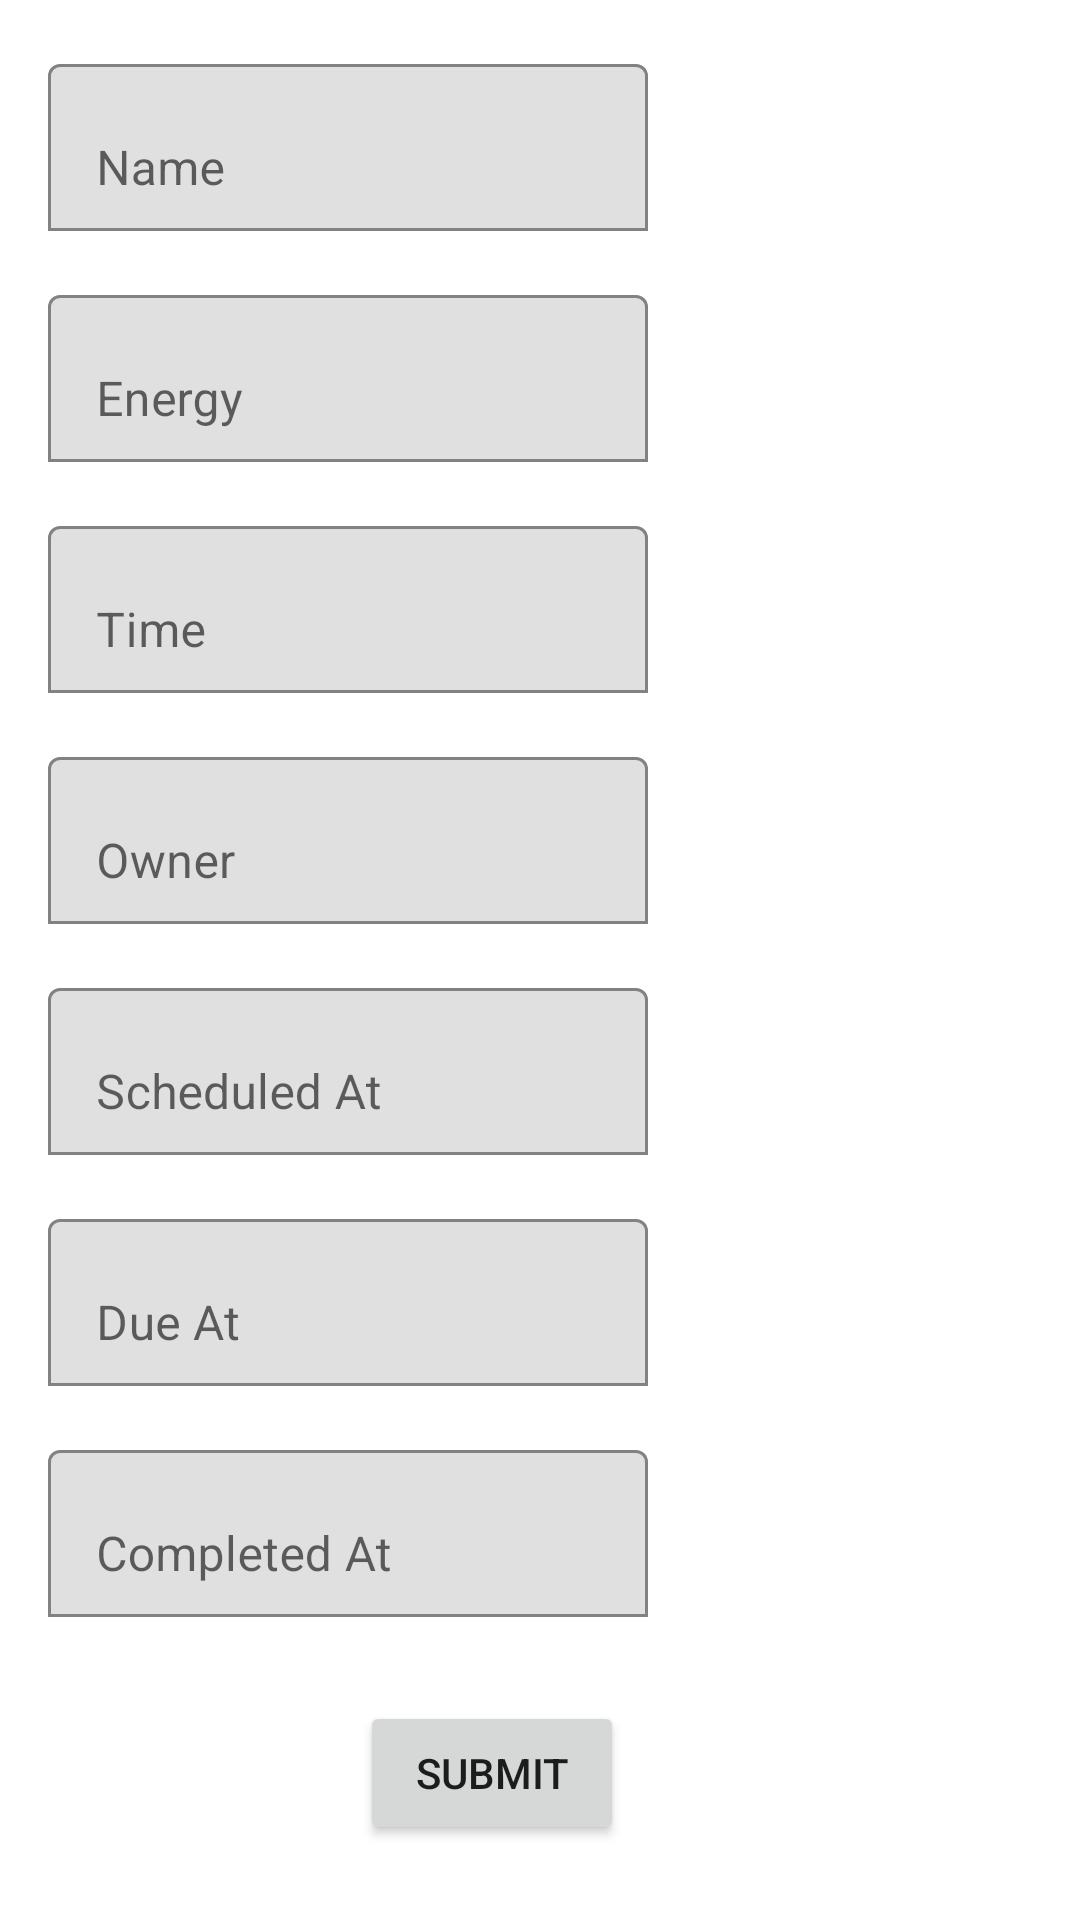

Write the Android layout XML for this screen, with the resource values it uses.
<!-- AndroidManifest.xml: application theme Theme.Adultifyandroid -->
<!-- res/layout/add_mission_fragment.xml -->
<?xml version="1.0" encoding="utf-8"?>
<androidx.constraintlayout.widget.ConstraintLayout xmlns:android="http://schemas.android.com/apk/res/android"
    xmlns:app="http://schemas.android.com/apk/res-auto"
    xmlns:tools="http://schemas.android.com/tools"
    android:layout_width="match_parent"
    android:layout_height="match_parent">

    <com.google.android.material.textfield.TextInputLayout
        android:id="@+id/nameTextInputLayout"
        android:layout_width="200dp"
        android:layout_height="wrap_content"
        android:layout_marginStart="16dp"
        android:layout_marginTop="16dp"
        app:boxBackgroundMode="outline"
        app:layout_constraintHorizontal_bias="0.5"
        app:layout_constraintStart_toStartOf="parent"
        app:layout_constraintTop_toTopOf="parent">

        <com.google.android.material.textfield.TextInputEditText
            android:id="@+id/nameInputField"
            android:layout_width="match_parent"
            android:layout_height="match_parent"
            android:inputType="text"
            android:maxLines="1"
            android:hint="Name" />
    </com.google.android.material.textfield.TextInputLayout>

    <com.google.android.material.textfield.TextInputLayout
        android:id="@+id/energyTextInputLayout"
        android:layout_width="200dp"
        android:layout_height="wrap_content"
        android:layout_marginStart="16dp"
        android:layout_marginTop="16dp"
        app:boxBackgroundMode="outline"
        app:layout_constraintHorizontal_bias="0.5"
        app:layout_constraintStart_toStartOf="parent"
        app:layout_constraintTop_toBottomOf="@+id/nameTextInputLayout" >

        <com.google.android.material.textfield.TextInputEditText
            android:id="@+id/energyInputField"
            android:layout_width="match_parent"
            android:layout_height="match_parent"
            android:inputType="text"
            android:maxLines="1"
            android:hint="Energy" />
    </com.google.android.material.textfield.TextInputLayout>

    <com.google.android.material.textfield.TextInputLayout
        android:id="@+id/timeTextInputLayout"
        android:layout_width="200dp"
        android:layout_height="wrap_content"
        android:layout_marginStart="16dp"
        android:layout_marginTop="16dp"
        app:boxBackgroundMode="outline"
        app:layout_constraintHorizontal_bias="0.5"
        app:layout_constraintStart_toStartOf="parent"
        app:layout_constraintTop_toBottomOf="@+id/energyTextInputLayout" >

        <com.google.android.material.textfield.TextInputEditText
            android:id="@+id/timeInputField"
            android:layout_width="match_parent"
            android:layout_height="match_parent"
            android:inputType="text"
            android:maxLines="1"
            android:hint="Time" />
    </com.google.android.material.textfield.TextInputLayout>

    <com.google.android.material.textfield.TextInputLayout
        android:id="@+id/ownerTextInputLayout"
        android:layout_width="200dp"
        android:layout_height="wrap_content"
        android:layout_marginStart="16dp"
        android:layout_marginTop="16dp"
        app:boxBackgroundMode="outline"
        app:layout_constraintHorizontal_bias="0.5"
        app:layout_constraintStart_toStartOf="parent"
        app:layout_constraintTop_toBottomOf="@+id/timeTextInputLayout" >

        <com.google.android.material.textfield.TextInputEditText
            android:id="@+id/ownerInputField"
            android:layout_width="match_parent"
            android:layout_height="match_parent"
            android:inputType="text"
            android:maxLines="1"
            android:hint="Owner" />
    </com.google.android.material.textfield.TextInputLayout>

    <com.google.android.material.textfield.TextInputLayout
        android:id="@+id/scheduledAtTextInputLayout"
        android:layout_width="200dp"
        android:layout_height="wrap_content"
        android:layout_marginStart="16dp"
        android:layout_marginTop="16dp"
        app:boxBackgroundMode="outline"
        app:layout_constraintHorizontal_bias="0.5"
        app:layout_constraintStart_toStartOf="parent"
        app:layout_constraintTop_toBottomOf="@+id/ownerTextInputLayout" >

        <com.google.android.material.textfield.TextInputEditText
            android:id="@+id/scheduledAtInputField"
            android:layout_width="match_parent"
            android:layout_height="match_parent"
            android:inputType="text"
            android:maxLines="1"
            android:hint="Scheduled At" />
    </com.google.android.material.textfield.TextInputLayout>

    <com.google.android.material.textfield.TextInputLayout
        android:id="@+id/dueAtTextInputLayout"
        android:layout_width="200dp"
        android:layout_height="wrap_content"
        android:layout_marginStart="16dp"
        android:layout_marginTop="16dp"
        app:boxBackgroundMode="outline"
        app:layout_constraintHorizontal_bias="0.5"
        app:layout_constraintStart_toStartOf="parent"
        app:layout_constraintTop_toBottomOf="@+id/scheduledAtTextInputLayout" >

        <com.google.android.material.textfield.TextInputEditText
            android:id="@+id/dueAtInputField"
            android:layout_width="match_parent"
            android:layout_height="match_parent"
            android:inputType="text"
            android:maxLines="1"
            android:hint="Due At" />
    </com.google.android.material.textfield.TextInputLayout>

    <com.google.android.material.textfield.TextInputLayout
        android:id="@+id/completedAtTextInputLayout"
        android:layout_width="200dp"
        android:layout_height="wrap_content"
        android:layout_marginStart="16dp"
        android:layout_marginTop="16dp"
        app:boxBackgroundMode="outline"
        app:layout_constraintHorizontal_bias="0.5"
        app:layout_constraintStart_toStartOf="parent"
        app:layout_constraintTop_toBottomOf="@+id/dueAtTextInputLayout" >

        <com.google.android.material.textfield.TextInputEditText
            android:id="@+id/completedAtAtInputField"
            android:layout_width="match_parent"
            android:layout_height="match_parent"
            android:inputType="text"
            android:maxLines="1"
            android:hint="Completed At" />
    </com.google.android.material.textfield.TextInputLayout>

    <Button
        android:id="@+id/submitButton"
        android:layout_width="wrap_content"
        android:layout_height="wrap_content"
        android:layout_marginStart="120dp"
        android:layout_marginTop="28dp"
        android:text="Submit"
        app:layout_constraintStart_toStartOf="parent"
        app:layout_constraintTop_toBottomOf="@+id/completedAtTextInputLayout" />
</androidx.constraintlayout.widget.ConstraintLayout>
<!-- resources referenced by this layout -->
<resources>
  <style name="Theme.Adultifyandroid" parent="Theme.MaterialComponents.DayNight.DarkActionBar">
          
          <item name="colorPrimary">@color/purple_500</item>
          <item name="colorPrimaryVariant">@color/purple_700</item>
          <item name="colorOnPrimary">@color/white</item>
          
          <item name="colorSecondary">@color/teal_200</item>
          <item name="colorSecondaryVariant">@color/teal_700</item>
          <item name="colorOnSecondary">@color/black</item>
          
          <item name="android:statusBarColor" tools:targetApi="l">?attr/colorPrimaryVariant</item>
          
      </style>
  <!-- not gathered from this repository: default colours our renderer supplied (Android Studio template values) -->
  <color name="purple_500">#FF6200EE</color>
  <color name="purple_700">#FF3700B3</color>
  <color name="teal_200">#FF03DAC5</color>
  <color name="teal_700">#FF018786</color>
  <color name="black">#FF000000</color>
  <color name="white">#FFFFFFFF</color>
</resources>
